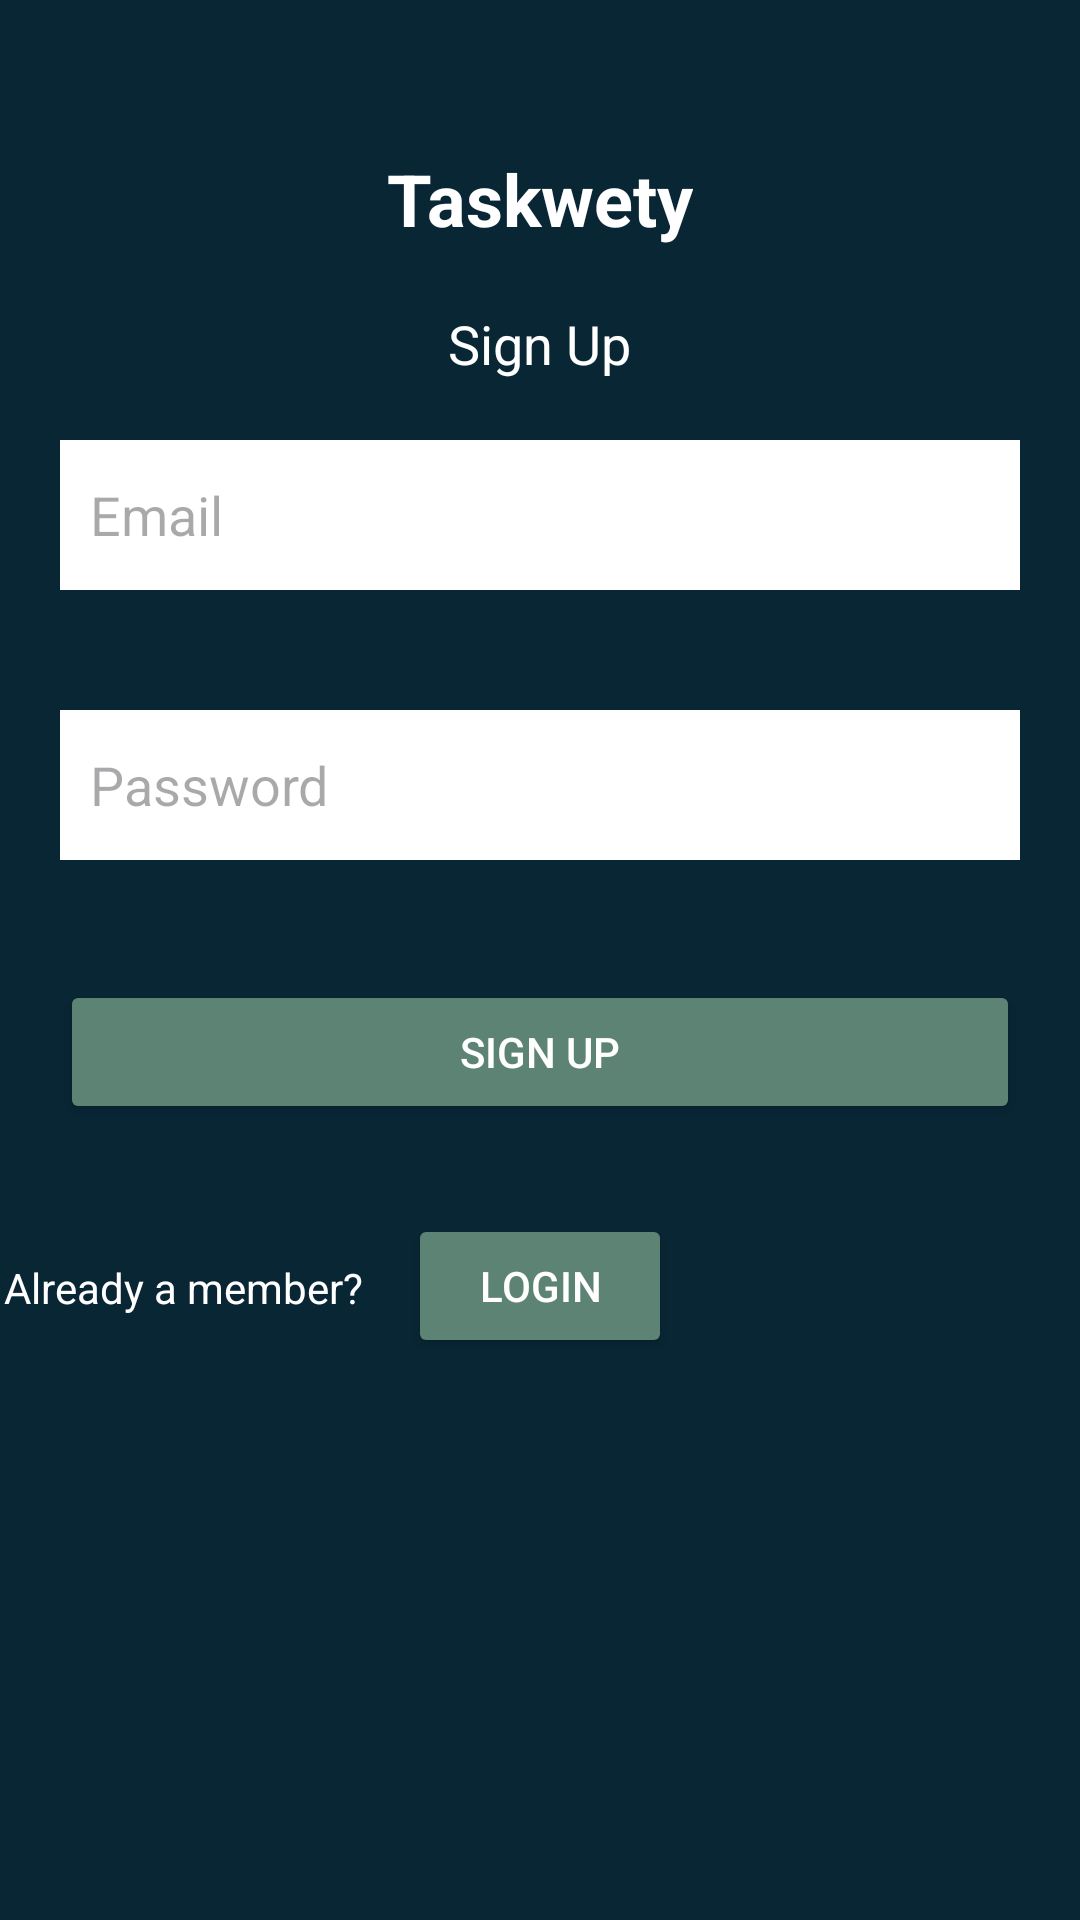

Reconstruct the res/layout file that produces this screen, plus the resources it refers to.
<!-- AndroidManifest.xml: application theme Theme.TaskwetyAndroid -->
<!-- res/layout/activity_main.xml -->
<?xml version="1.0" encoding="utf-8"?>
<RelativeLayout xmlns:android="http://schemas.android.com/apk/res/android"
    xmlns:tools="http://schemas.android.com/tools"
    android:layout_width="match_parent"
    android:layout_height="match_parent"
    android:background="@color/green4"
    tools:context=".MainActivity">

    <TextView
        android:id="@+id/titleTextView"
        android:layout_width="wrap_content"
        android:layout_height="wrap_content"
        android:layout_centerHorizontal="true"
        android:layout_marginTop="50dp"
        android:text="Taskwety"
        android:textColor="@android:color/white"
        android:textSize="24sp"
        android:textStyle="bold" />

    <TextView
        android:id="@+id/signUpTitleTextView"
        android:layout_width="wrap_content"
        android:layout_height="wrap_content"
        android:layout_below="@id/titleTextView"
        android:layout_centerHorizontal="true"
        android:layout_marginTop="20dp"
        android:text="Sign Up"
        android:textColor="@android:color/white"
        android:textSize="18sp" />

    <EditText
        android:id="@+id/emailEditText"
        android:layout_width="match_parent"
        android:layout_height="50dp"
        android:layout_below="@id/signUpTitleTextView"
        android:layout_marginStart="20dp"
        android:layout_marginTop="20dp"
        android:layout_marginEnd="20dp"
        android:layout_marginBottom="20dp"
        android:background="@android:color/white"
        android:hint="Email"
        android:padding="10dp" />

    <EditText
        android:id="@+id/passwordEditText"
        android:layout_width="match_parent"
        android:layout_height="50dp"
        android:layout_below="@id/emailEditText"
        android:layout_marginStart="20dp"
        android:layout_marginTop="20dp"
        android:layout_marginEnd="20dp"
        android:layout_marginBottom="20dp"
        android:background="@android:color/white"
        android:hint="Password"
        android:inputType="textPassword"
        android:padding="10dp" />

    <Button
        android:id="@+id/signUpButton"
        android:layout_width="match_parent"
        android:layout_height="wrap_content"
        android:layout_below="@id/passwordEditText"
        android:layout_marginStart="20dp"
        android:layout_marginTop="20dp"
        android:layout_marginEnd="20dp"
        android:layout_marginBottom="20dp"
        android:backgroundTint="@color/green2"
        android:text="Sign Up"
        android:textColor="@android:color/white" />

    <TextView
        android:id="@+id/alreadyMemberTextView"
        android:layout_width="wrap_content"
        android:layout_height="wrap_content"
        android:layout_below="@id/signUpButton"
        android:layout_marginTop="25dp"
        android:layout_marginRight="15dp"
        android:layout_toLeftOf="@id/loginButton"
        android:text="Already a member?"
        android:textColor="@android:color/white" />

    <Button
        android:id="@+id/loginButton"
        android:layout_width="wrap_content"
        android:layout_height="wrap_content"
        android:layout_below="@id/signUpButton"
        android:layout_centerHorizontal="true"
        android:layout_marginTop="10dp"
        android:backgroundTint="@color/green2"
        android:text="Login"
        android:textColor="@android:color/white" />

</RelativeLayout>
<!-- resources referenced by this layout -->
<resources>
  <color name="green2">#5C8374</color>
  <color name="green4">#092635</color>
  <style name="Theme.TaskwetyAndroid" parent="Base.Theme.TaskwetyAndroid" />
  <style name="Base.Theme.TaskwetyAndroid" parent="Theme.Material3.DayNight.NoActionBar">
          
          
      </style>
</resources>
